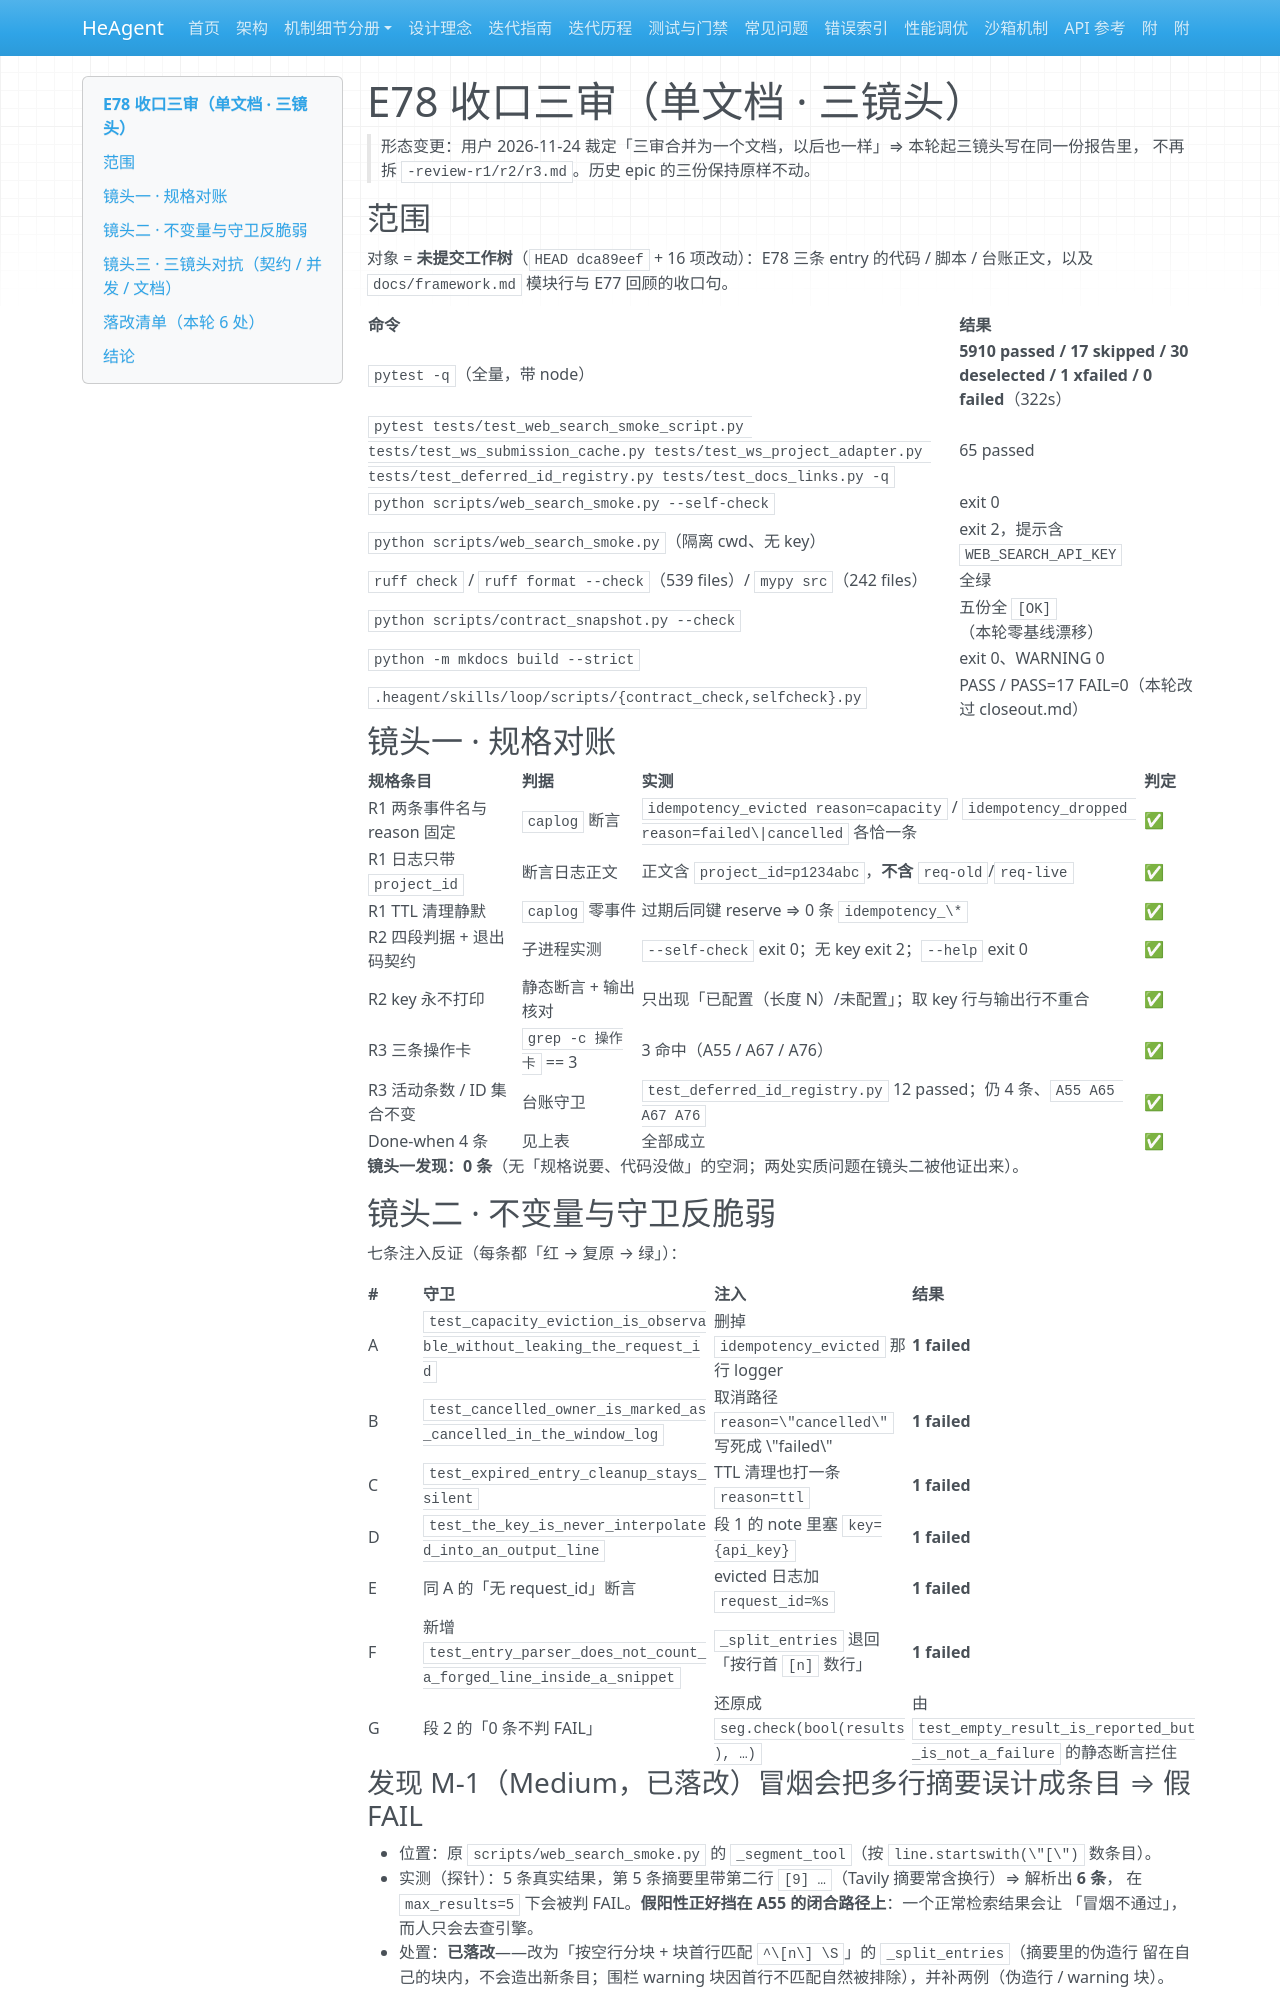

repository: zsutxz/HeAgent · page: Goal-4/tickets/epic-78-open-items-followthrough/epic-78-open-items-followthrough-review/index.html · generator: mkdocs

---
type: review
code: E78-R
epic: epic-78-open-items-followthrough
lenses: ["规格对账", "不变量与守卫反脆弱", "三镜头对抗（契约 / 并发 / 文档）"]
reviewed_at: 2026-11-24
head: dca89eef
verdict: 通过
---

# E78 收口三审（单文档 · 三镜头）

> 形态变更：用户 2026-11-24 裁定「三审合并为一个文档，以后也一样」⇒ 本轮起三镜头写在同一份报告里，
> 不再拆 `-review-r1/r2/r3.md`。历史 epic 的三份保持原样不动。

## 范围

对象 = **未提交工作树**（`HEAD dca89eef` + 16 项改动）：E78 三条 entry 的代码 / 脚本 / 台账正文，以及
`docs/framework.md` 模块行与 E77 回顾的收口句。

| 命令 | 结果 |
|---|---|
| `pytest -q`（全量，带 node） | **5910 passed / 17 skipped / 30 deselected / 1 xfailed / 0 failed**（322s） |
| `pytest tests/test_web_search_smoke_script.py tests/test_ws_submission_cache.py tests/test_ws_project_adapter.py tests/test_deferred_id_registry.py tests/test_docs_links.py -q` | 65 passed |
| `python scripts/web_search_smoke.py --self-check` | exit 0 |
| `python scripts/web_search_smoke.py`（隔离 cwd、无 key） | exit 2，提示含 `WEB_SEARCH_API_KEY` |
| `ruff check` / `ruff format --check`（539 files）/ `mypy src`（242 files） | 全绿 |
| `python scripts/contract_snapshot.py --check` | 五份全 `[OK]`（本轮零基线漂移） |
| `python -m mkdocs build --strict` | exit 0、WARNING 0 |
| `.heagent/skills/loop/scripts/{contract_check,selfcheck}.py` | PASS / PASS=17 FAIL=0（本轮改过 closeout.md） |

## 镜头一 · 规格对账

| 规格条目 | 判据 | 实测 | 判定 |
|---|---|---|---|
| R1 两条事件名与 reason 固定 | `caplog` 断言 | `idempotency_evicted reason=capacity` / `idempotency_dropped reason=failed\|cancelled` 各恰一条 | ✅ |
| R1 日志只带 `project_id` | 断言日志正文 | 正文含 `project_id=p1234abc`，**不含** `req-old`/`req-live` | ✅ |
| R1 TTL 清理静默 | `caplog` 零事件 | 过期后同键 reserve ⇒ 0 条 `idempotency_\*` | ✅ |
| R2 四段判据 + 退出码契约 | 子进程实测 | `--self-check` exit 0；无 key exit 2；`--help` exit 0 | ✅ |
| R2 key 永不打印 | 静态断言 + 输出核对 | 只出现「已配置（长度 N）/未配置」；取 key 行与输出行不重合 | ✅ |
| R3 三条操作卡 | `grep -c 操作卡` == 3 | 3 命中（A55 / A67 / A76） | ✅ |
| R3 活动条数 / ID 集合不变 | 台账守卫 | `test_deferred_id_registry.py` 12 passed；仍 4 条、`A55 A65 A67 A76` | ✅ |
| Done-when 4 条 | 见上表 | 全部成立 | ✅ |

**镜头一发现：0 条**（无「规格说要、代码没做」的空洞；两处实质问题在镜头二被他证出来）。

## 镜头二 · 不变量与守卫反脆弱

七条注入反证（每条都「红 → 复原 → 绿」）：

| # | 守卫 | 注入 | 结果 |
|---|---|---|---|
| A | `test_capacity_eviction_is_observable_without_leaking_the_request_id` | 删掉 `idempotency_evicted` 那行 logger | **1 failed** |
| B | `test_cancelled_owner_is_marked_as_cancelled_in_the_window_log` | 取消路径 `reason=\"cancelled\"` 写死成 \"failed\" | **1 failed** |
| C | `test_expired_entry_cleanup_stays_silent` | TTL 清理也打一条 `reason=ttl` | **1 failed** |
| D | `test_the_key_is_never_interpolated_into_an_output_line` | 段 1 的 note 里塞 `key={api_key}` | **1 failed** |
| E | 同 A 的「无 request_id」断言 | evicted 日志加 `request_id=%s` | **1 failed** |
| F | 新增 `test_entry_parser_does_not_count_a_forged_line_inside_a_snippet` | `_split_entries` 退回「按行首 `[n]` 数行」 | **1 failed** |
| G | 段 2 的「0 条不判 FAIL」 | 还原成 `seg.check(bool(results), …)` | 由 `test_empty_result_is_reported_but_is_not_a_failure` 的静态断言拦住 |
